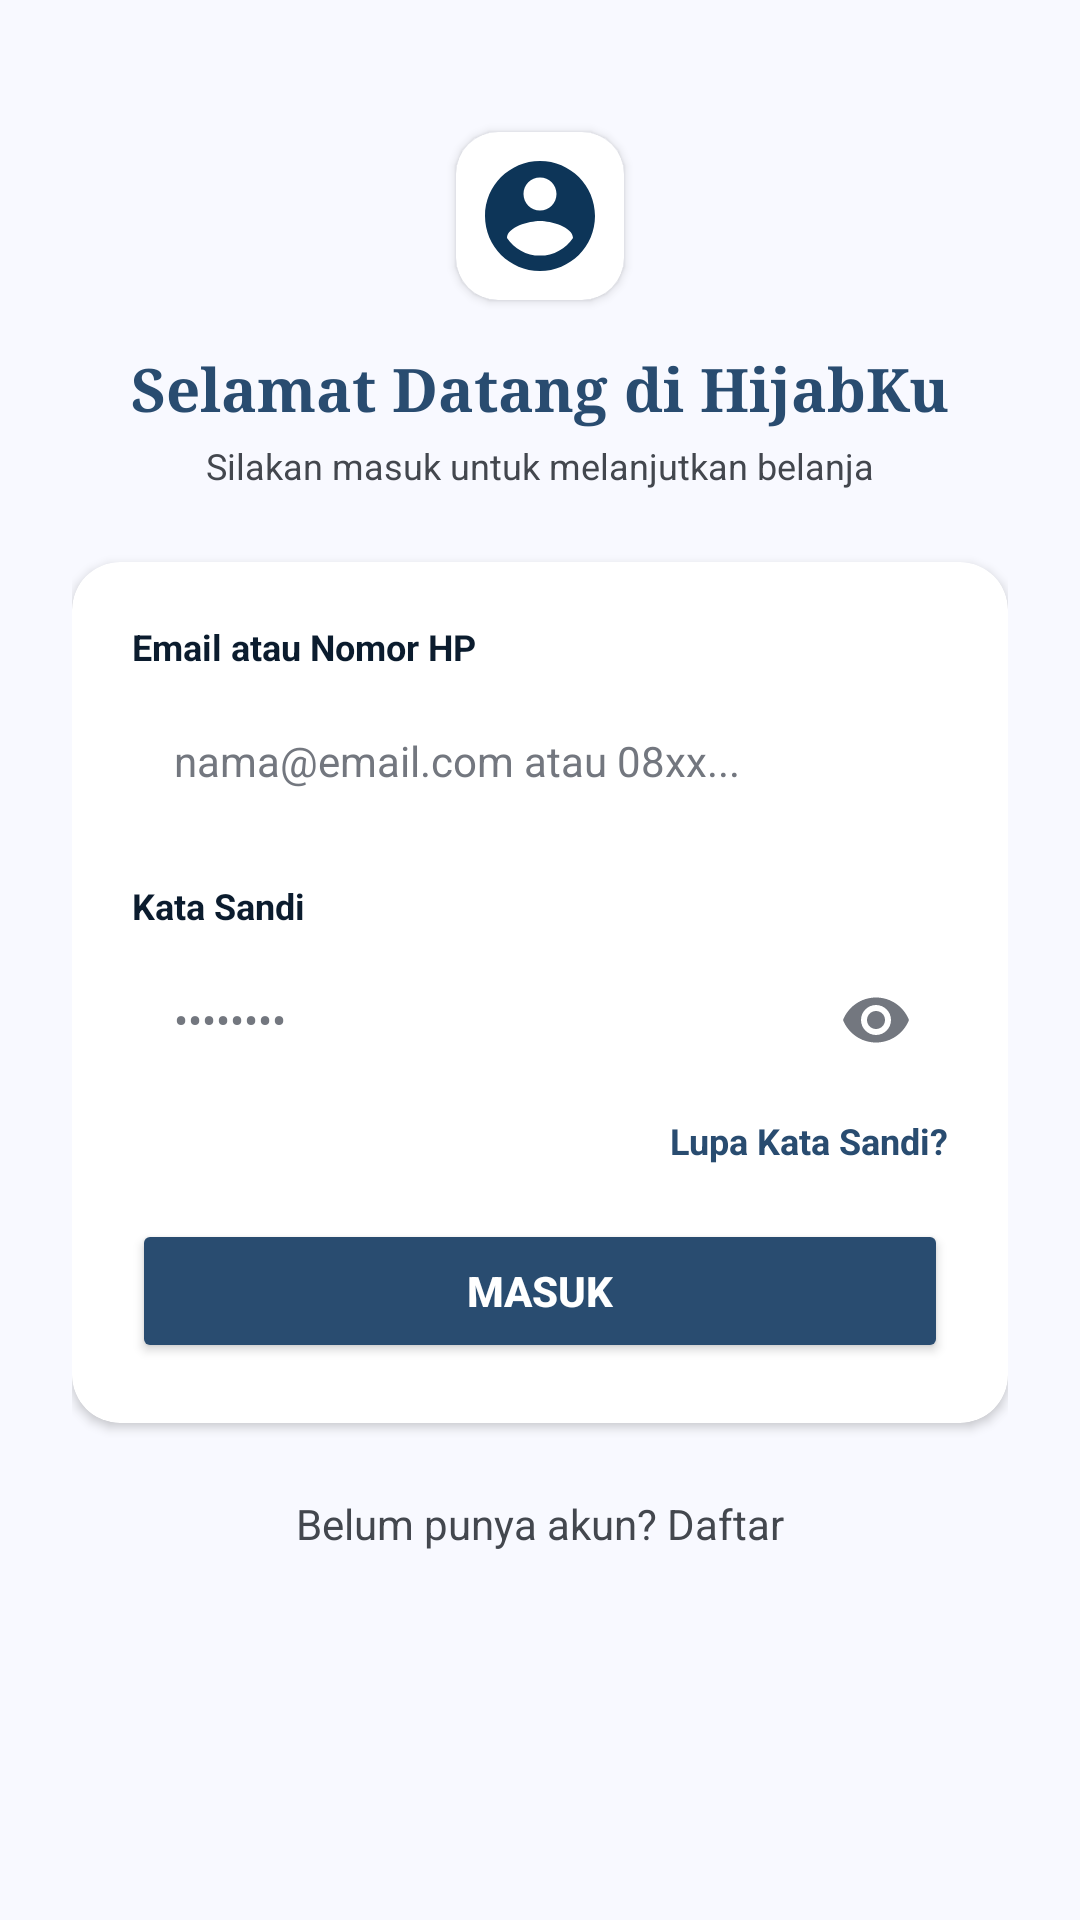

This screen was rendered from an Android layout file. Write that file and the resources it references.
<!-- AndroidManifest.xml: application theme Theme.HijabKu -->
<!-- res/layout/activity_login.xml -->
<?xml version="1.0" encoding="utf-8"?>
<ScrollView xmlns:android="http://schemas.android.com/apk/res/android"
    xmlns:app="http://schemas.android.com/apk/res-auto"
    android:layout_width="match_parent"
    android:layout_height="match_parent"
    android:background="@color/surface"
    android:fillViewport="true">

    <LinearLayout
        android:layout_width="match_parent"
        android:layout_height="wrap_content"
        android:orientation="vertical"
        android:padding="24dp"
        android:gravity="center_horizontal">

        
        <androidx.cardview.widget.CardView
            android:layout_width="56dp"
            android:layout_height="56dp"
            android:layout_marginTop="20dp"
            app:cardCornerRadius="14dp"
            app:cardElevation="2dp"
            app:cardBackgroundColor="@color/surface_container_lowest">

            <ImageView
                android:layout_width="match_parent"
                android:layout_height="match_parent"
                android:padding="6dp"
                android:contentDescription="@string/app_name"
                android:src="@drawable/ic_hijabku_logo" />
        </androidx.cardview.widget.CardView>

        
        <TextView
            android:layout_width="wrap_content"
            android:layout_height="wrap_content"
            android:layout_marginTop="16dp"
            android:fontFamily="serif"
            android:text="Selamat Datang di HijabKu"
            android:textColor="@color/primary_container"
            android:textSize="20sp"
            android:textStyle="bold" />

        <TextView
            android:layout_width="wrap_content"
            android:layout_height="wrap_content"
            android:layout_marginTop="4dp"
            android:text="Silakan masuk untuk melanjutkan belanja"
            android:textColor="@color/on_surface_variant"
            android:textSize="12sp" />

        
        <androidx.cardview.widget.CardView
            android:layout_width="match_parent"
            android:layout_height="wrap_content"
            android:layout_marginTop="24dp"
            app:cardCornerRadius="16dp"
            app:cardElevation="2dp"
            app:cardBackgroundColor="@color/surface_container_lowest">

            <LinearLayout
                android:layout_width="match_parent"
                android:layout_height="wrap_content"
                android:orientation="vertical"
                android:padding="20dp">

                
                <TextView
                    android:layout_width="wrap_content"
                    android:layout_height="wrap_content"
                    android:text="Email atau Nomor HP"
                    android:textColor="@color/on_surface"
                    android:textSize="12sp"
                    android:textStyle="bold" />

                <EditText
                    android:id="@+id/etEmail"
                    android:layout_width="match_parent"
                    android:layout_height="48dp"
                    android:layout_marginTop="6dp"
                    android:background="@drawable/bg_input_field"
                    android:hint="nama@email.com atau 08xx..."
                    android:inputType="textEmailAddress"
                    android:paddingHorizontal="14dp"
                    android:textColor="@color/on_surface"
                    android:textColorHint="@color/outline"
                    android:textSize="14sp" />

                
                <TextView
                    android:layout_width="wrap_content"
                    android:layout_height="wrap_content"
                    android:layout_marginTop="16dp"
                    android:text="Kata Sandi"
                    android:textColor="@color/on_surface"
                    android:textSize="12sp"
                    android:textStyle="bold" />

                <RelativeLayout
                    android:layout_width="match_parent"
                    android:layout_height="48dp"
                    android:layout_marginTop="6dp">

                    <EditText
                        android:id="@+id/etPassword"
                        android:layout_width="match_parent"
                        android:layout_height="match_parent"
                        android:background="@drawable/bg_input_field"
                        android:hint="••••••••"
                        android:inputType="textPassword"
                        android:paddingStart="14dp"
                        android:paddingEnd="44dp"
                        android:textColor="@color/on_surface"
                        android:textColorHint="@color/outline"
                        android:textSize="14sp" />

                    <ImageView
                        android:id="@+id/ivTogglePassword"
                        android:layout_width="24dp"
                        android:layout_height="24dp"
                        android:layout_alignParentEnd="true"
                        android:layout_centerVertical="true"
                        android:layout_marginEnd="12dp"
                        android:contentDescription="Toggle Password"
                        android:src="@drawable/ic_visibility" />
                </RelativeLayout>

                
                <TextView
                    android:id="@+id/tvForgotPassword"
                    android:layout_width="wrap_content"
                    android:layout_height="wrap_content"
                    android:layout_gravity="end"
                    android:layout_marginTop="8dp"
                    android:text="Lupa Kata Sandi?"
                    android:textColor="@color/primary_container"
                    android:textSize="12sp"
                    android:textStyle="bold" />

                
                <Button
                    android:id="@+id/btnLogin"
                    android:layout_width="match_parent"
                    android:layout_height="48dp"
                    android:layout_marginTop="18dp"
                    android:backgroundTint="@color/primary_container"
                    android:text="@string/btn_login"
                    android:textColor="@color/on_primary"
                    android:textSize="14sp"
                    android:textStyle="bold"
                    app:cornerRadius="12dp" />

            </LinearLayout>
        </androidx.cardview.widget.CardView>

        
        <TextView
            android:id="@+id/tvRegister"
            android:layout_width="wrap_content"
            android:layout_height="wrap_content"
            android:layout_marginTop="24dp"
            android:text="Belum punya akun? Daftar"
            android:textColor="@color/on_surface_variant"
            android:textSize="14sp" />

    </LinearLayout>
</ScrollView>
<!-- resources referenced by this layout -->
<resources>
  <color name="on_primary">#FFFFFF</color>
  <color name="on_surface">#0B1C2E</color>
  <color name="on_surface_variant">#43474E</color>
  <color name="outline">#73777F</color>
  <color name="primary_container">#294C70</color>
  <color name="surface">#F8F9FF</color>
  <color name="surface_container_lowest">#FFFFFF</color>
  <!-- drawable ic_hijabku_logo (drawable) -->
  <vector xmlns:android="http://schemas.android.com/apk/res/android"
      android:width="24dp"
      android:height="24dp"
      android:viewportWidth="24"
      android:viewportHeight="24">
      <path
          android:fillColor="#0D3558"
          android:pathData="M12,2C6.48,2 2,6.48 2,12s4.48,10 10,10 10,-4.48 10,-10S17.52,2 12,2zM12,5c1.66,0 3,1.34 3,3s-1.34,3 -3,3 -3,-1.34 -3,-3 1.34,-3 3,-3zM12,19.2c-2.5,0 -4.71,-1.28 -6,-3.22 0.03,-1.99 4,-3.08 6,-3.08 1.99,0 5.97,1.09 6,3.08 -1.29,1.94 -3.5,3.22 -6,3.22z"/>
  </vector>
  <!-- drawable ic_visibility (drawable) -->
  <vector xmlns:android="http://schemas.android.com/apk/res/android"
      android:width="24dp"
      android:height="24dp"
      android:viewportWidth="24"
      android:viewportHeight="24">
      <path
          android:fillColor="#73777F"
          android:pathData="M12,4.5C7,4.5 2.73,7.61 1,12c1.73,4.39 6,7.5 11,7.5s9.27,-3.11 11,-7.5c-1.73,-4.39 -6,-7.5 -11,-7.5zM12,17c-2.76,0 -5,-2.24 -5,-5s2.24,-5 5,-5 5,2.24 5,5 -2.24,5 -5,5zM12,9c-1.66,0 -3,1.34 -3,3s1.34,3 3,3 3,-1.34 3,-3 -1.34,-3 -3,-3z"/>
  </vector>
  <string name="app_name">HijabKu</string>
  <string name="btn_login">Masuk</string>
  <style name="Theme.HijabKu" parent="Theme.Material3.DayNight.NoActionBar">
          
          <item name="colorPrimary">@color/primary</item>
          <item name="colorOnPrimary">@color/on_primary</item>
          <item name="colorPrimaryContainer">@color/primary_container</item>
          <item name="colorSecondary">@color/secondary</item>
          <item name="colorSurface">@color/surface</item>
          <item name="colorOnSurface">@color/on_surface</item>
          <item name="android:statusBarColor">@color/surface_container_lowest</item>
          <item name="android:windowLightStatusBar">true</item>
          <item name="android:windowBackground">@color/background</item>
      </style>
  <color name="primary">#0D3558</color>
  <color name="secondary">#42617C</color>
  <color name="background">#F8F9FF</color>
</resources>
